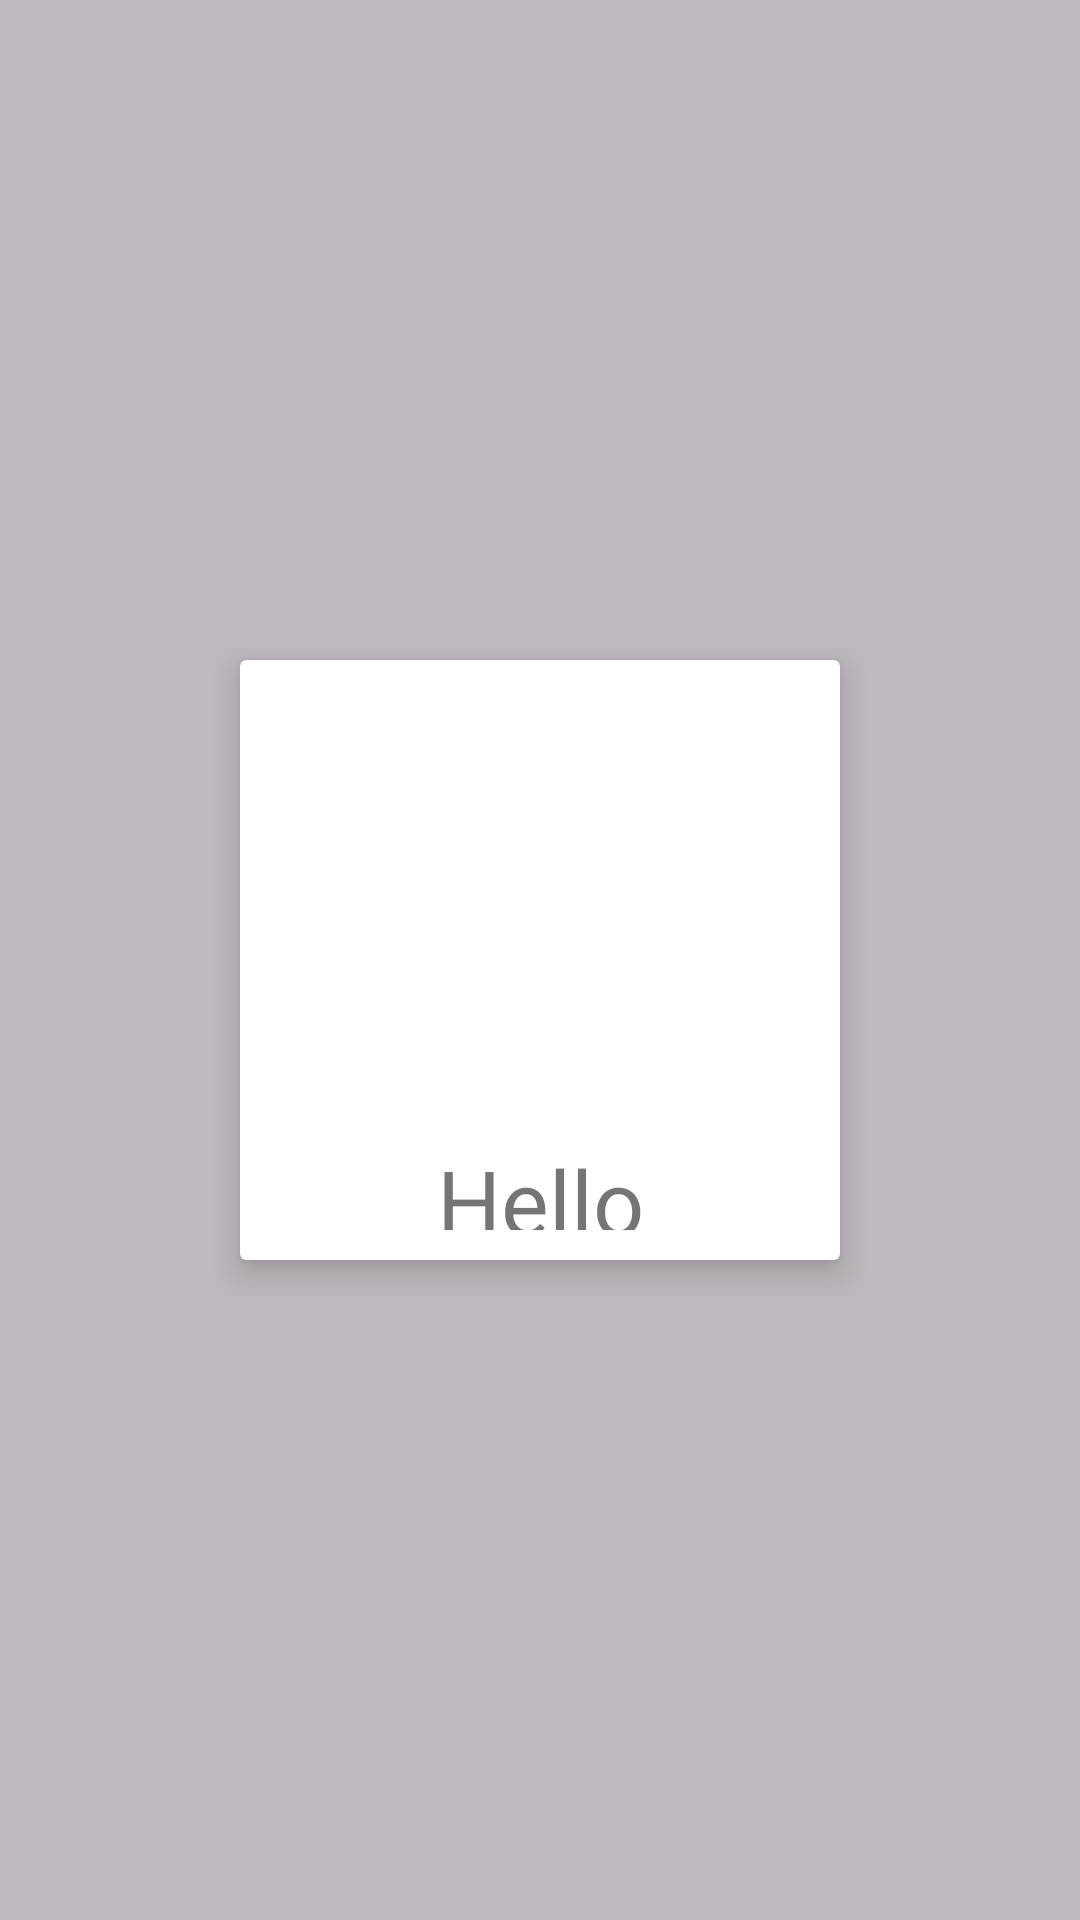

Reconstruct the res/layout file that produces this screen, plus the resources it refers to.
<!-- AndroidManifest.xml: application theme AppTheme -->
<!-- res/layout/category_single.xml -->
<?xml version="1.0" encoding="utf-8"?>
    <LinearLayout
        xmlns:android="http://schemas.android.com/apk/res/android"
        xmlns:app="http://schemas.android.com/apk/res-auto"
        android:layout_width="220dp"
        android:layout_height="220dp"
        android:background="#beb9be"


    android:gravity="center"


    >
    <android.support.v7.widget.CardView
        xmlns:android="http://schemas.android.com/apk/res/android"
        xmlns:app="http://schemas.android.com/apk/res-auto"
        android:layout_width="200dp"
        android:layout_height="200dp"
        app:cardBackgroundColor="#fff"
        app:cardCornerRadius="2dp"
        app:cardElevation="6dp"
        >

        <LinearLayout
            android:layout_width="match_parent"
            android:layout_height="match_parent"
            android:orientation="vertical"
            android:paddingLeft="25dp"
            android:paddingRight="25dp"
            android:paddingBottom="10dp"
            android:paddingTop="10dp">
            <ImageView
                android:layout_width="match_parent"
                android:layout_height="150dp"
                android:src="@drawable/ic_menu_camera"
                android:id="@+id/imgCat"/>

            <TextView
                android:layout_width="match_parent"
                android:layout_height="fill_parent"
                android:text="Hello World"
                android:textSize="30sp"
                android:gravity="center"
                android:id="@+id/titleCat"/>
        </LinearLayout>
    </android.support.v7.widget.CardView>
</LinearLayout>
<!-- resources referenced by this layout -->
<resources>
  <style name="AppTheme" parent="Theme.AppCompat.Light.DarkActionBar">
          
          <item name="colorPrimary">@color/colorPrimary</item>
          <item name="colorPrimaryDark">@color/colorPrimaryDark</item>
          <item name="colorAccent">@color/colorAccent</item>
      </style>
  <color name="colorPrimary">#ea6212</color>
  <color name="colorPrimaryDark">#cf7443</color>
  <color name="colorAccent">#4b3a9f</color>
</resources>
